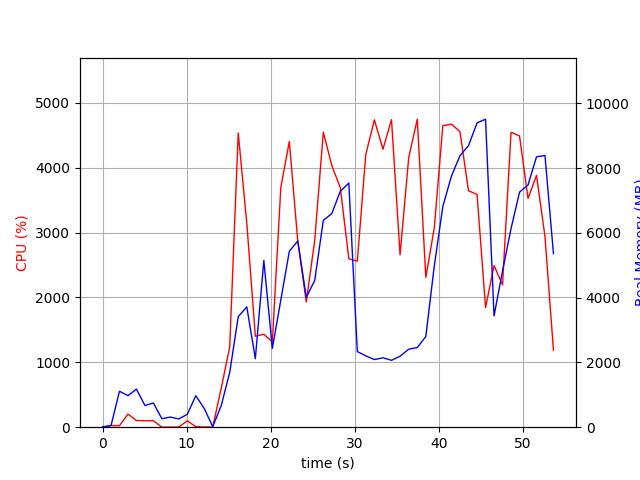

The table this chart was drawn from, first rows:
elapsed_time, nproc, cpu, mem_real, mem_virtual
3.838539123535156e-05, 1, 0.0, 10.67, 3192
1.006, 2, 25.8, 50.23, 159.5
2.014, 8, 23.8, 1109, 4792
3.024, 5, 201.4, 973.3, 3846
4.032, 9, 103.1, 1175, 6704
5.041, 3, 99.3, 669.3, 2880
6.048, 3, 100.2, 748.4, 2992
7.056, 3, 1.0, 261.4, 2330
8.064, 3, 2.0, 312.1, 2376
9.073, 3, 2.0, 255.1, 2340
10.08, 3, 99.2, 398.4, 2484
11.09, 7, 7.9, 971.6, 4153
12.1, 5, 4.0, 577.4, 3211
13.11, 2, 1.0, 16.38, 42.71
14.11, 1, 599.3, 663.8, 6189
15.12, 1, 1237, 1689, 7231
16.14, 1, 4534, 3412, 8765
17.16, 1, 3141, 3713, 8913
18.17, 1, 1402, 2115, 8913
19.18, 1, 1432, 5146, 14033
20.19, 1, 1316, 2429, 20267
21.2, 1, 3694, 3925, 20629
22.21, 1, 4403, 5429, 21839
23.22, 1, 2866, 5749, 21919
24.23, 1, 1931, 4007, 23967
25.24, 1, 2881, 4533, 21919
26.26, 1, 4547, 6382, 28717
27.26, 1, 4033, 6592, 28717
28.27, 1, 3694, 7282, 28717
29.29, 1, 2596, 7534, 28733
30.3, 1, 2558, 2335, 26685
31.31, 1, 4204, 2202, 26685
32.33, 1, 4737, 2088, 26685
33.35, 1, 4284, 2142, 26685
34.37, 1, 4739, 2064, 26685
35.39, 1, 2656, 2191, 26685
36.41, 1, 4153, 2408, 31805
37.43, 1, 4746, 2458, 31805
38.45, 1, 2308, 2799, 32829
39.46, 1, 3073, 4978, 32829
40.47, 1, 4646, 6808, 32829
41.5, 1, 4670, 7752, 40037
42.51, 1, 4554, 8381, 40037
43.53, 1, 3644, 8692, 40037
44.55, 1, 3586, 9393, 40133
45.55, 1, 1844, 9506, 40133
46.56, 1, 2492, 3436, 42181
47.57, 1, 2193, 4822, 40133
48.58, 1, 4545, 6129, 40271
49.59, 1, 4488, 7255, 40398
50.6, 1, 3525, 7475, 40398
51.61, 1, 3881, 8344, 40510
52.62, 1, 2942, 8386, 40510
53.63, 1, 1186, 5356, 44606
